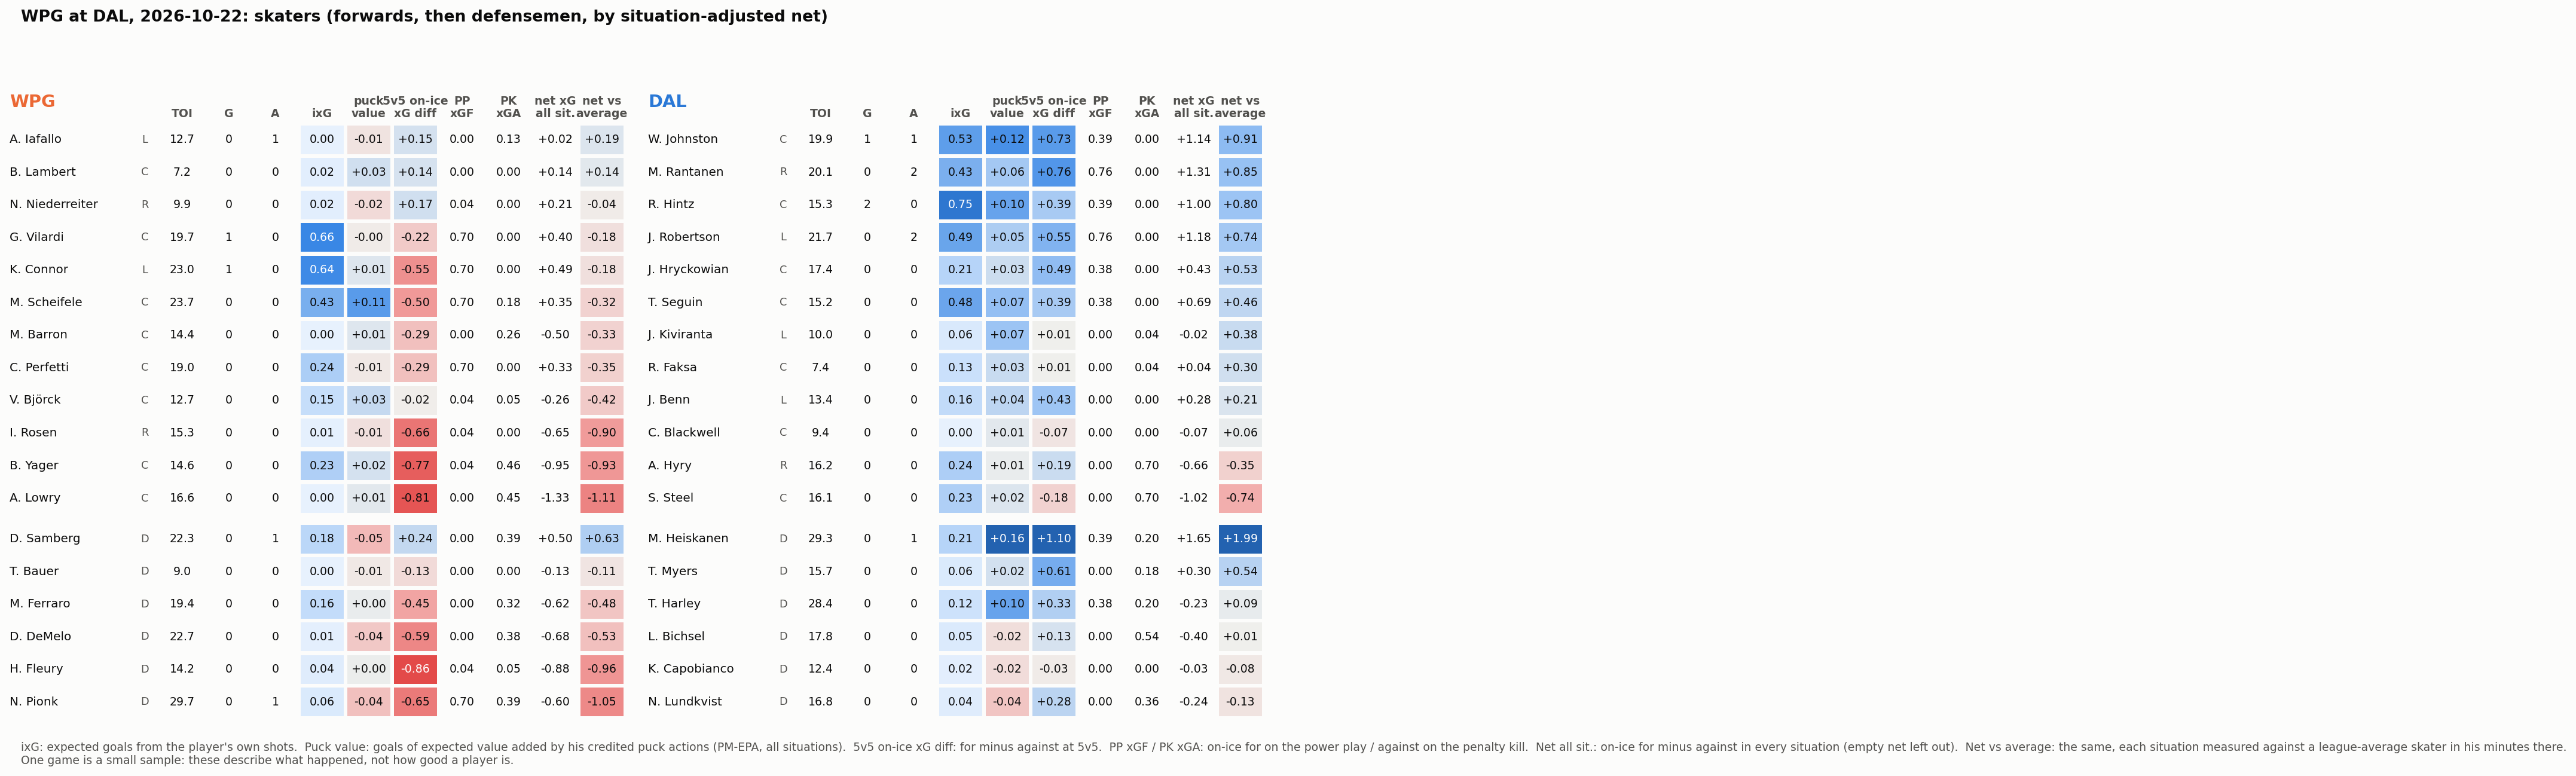

Source data for this figure (header and first rows):
team, name, position, toi, goals, assists, sog, ixg, pm_epa, on_xgf_5v5, on_xga_5v5, on_xgd_5v5, toi_5v5, own_xg_5v5, mates_xg_5v5, es_own, es_mates, pp_for, sh_for, es_against, pk_against, ppa_against, xgf_all, xga_all
DAL, M. Heiskanen, D, 29.33, 0, 1, 5, 0.207, 0.163, 1.259, 0.163, 1.095, 17.78, 0.207, 1.052, 0.207, 1.620, 0.387, 0.082, 0.449, 0.198, 0.000, 2.296, 0.648
DAL, W. Johnston, C, 19.92, 1, 1, 4, 0.526, 0.119, 0.942, 0.216, 0.726, 15.57, 0.184, 0.758, 0.367, 0.758, 0.387, 0.000, 0.372, 0.000, 0.000, 1.512, 0.372
DAL, M. Rantanen, R, 20.15, 0, 2, 1, 0.428, 0.060, 1.008, 0.251, 0.757, 13.98, 0.142, 0.866, 0.142, 1.049, 0.763, 0.000, 0.407, 0.000, 0.232, 1.954, 0.639
DAL, R. Hintz, C, 15.33, 2, 0, 5, 0.754, 0.099, 0.410, 0.024, 0.386, 11.25, 0.174, 0.236, 0.401, 0.236, 0.387, 0.000, 0.024, 0.000, 0.000, 1.024, 0.024
DAL, J. Robertson, L, 21.7, 0, 2, 4, 0.487, 0.053, 0.583, 0.032, 0.551, 14.68, 0.276, 0.307, 0.276, 0.693, 0.763, 0.000, 0.320, 0.000, 0.232, 1.731, 0.552
DAL, T. Myers, D, 15.73, 0, 0, 1, 0.055, 0.023, 0.821, 0.215, 0.607, 13.5, 0.055, 0.766, 0.055, 0.766, 0.000, 0.000, 0.345, 0.181, 0.000, 0.821, 0.526
DAL, J. Hryckowian, C, 17.37, 0, 0, 2, 0.206, 0.028, 0.754, 0.265, 0.489, 11.05, 0.206, 0.549, 0.206, 0.549, 0.375, 0.082, 0.553, 0.000, 0.232, 1.212, 0.785
DAL, T. Seguin, C, 15.15, 0, 0, 3, 0.484, 0.070, 0.410, 0.024, 0.386, 10.8, 0.162, 0.248, 0.320, 0.248, 0.375, 0.000, 0.024, 0.000, 0.232, 0.943, 0.256
DAL, J. Kiviranta, L, 10.03, 0, 0, 2, 0.061, 0.066, 0.156, 0.148, 0.008, 6.483, 0.046, 0.110, 0.046, 0.110, 0.000, 0.015, 0.148, 0.038, 0.000, 0.171, 0.187
DAL, R. Faksa, C, 7.383, 0, 0, 1, 0.130, 0.030, 0.110, 0.103, 0.007, 4.950, 0.063, 0.047, 0.063, 0.047, 0.000, 0.067, 0.103, 0.038, 0.000, 0.176, 0.141
DAL, J. Benn, L, 13.37, 0, 0, 3, 0.161, 0.040, 1.054, 0.623, 0.431, 12.25, 0.161, 0.893, 0.161, 0.893, 0.000, 0.000, 0.775, 0.000, 0.000, 1.054, 0.775
DAL, T. Harley, D, 28.45, 0, 0, 2, 0.119, 0.099, 1.084, 0.754, 0.330, 18.82, 0.119, 0.965, 0.119, 1.123, 0.375, 0.067, 1.480, 0.198, 0.232, 1.684, 1.911
DAL, C. Blackwell, C, 9.433, 0, 0, 0, 0.000, 0.012, 0.173, 0.242, -0.069, 8.267, 0.000, 0.173, 0.000, 0.173, 0.000, 0.000, 0.242, 0.000, 0.000, 0.173, 0.242
DAL, L. Bichsel, D, 17.78, 0, 0, 1, 0.051, -0.016, 0.526, 0.393, 0.133, 14.08, 0.051, 0.476, 0.051, 0.476, 0.000, 0.015, 0.393, 0.544, 0.000, 0.541, 0.937
DAL, K. Capobianco, D, 12.45, 0, 0, 1, 0.016, -0.017, 0.562, 0.592, -0.029, 10.82, 0.016, 0.547, 0.016, 0.547, 0.000, 0.000, 0.592, 0.000, 0.000, 0.562, 0.592
DAL, N. Lundkvist, D, 16.78, 0, 0, 1, 0.037, -0.038, 0.468, 0.188, 0.280, 14.12, 0.037, 0.431, 0.037, 0.431, 0.000, 0.000, 0.341, 0.363, 0.000, 0.468, 0.704
DAL, A. Hyry, R, 16.18, 0, 0, 0, 0.238, 0.005, 0.860, 0.666, 0.194, 12.23, 0.238, 0.622, 0.238, 0.622, 0.000, 0.000, 0.819, 0.704, 0.000, 0.860, 1.523
DAL, S. Steel, C, 16.15, 0, 0, 2, 0.232, 0.016, 0.660, 0.842, -0.182, 12.3, 0.232, 0.427, 0.232, 0.427, 0.000, 0.000, 0.972, 0.704, 0.000, 0.660, 1.676
WPG, D. Samberg, D, 22.32, 0, 1, 1, 0.185, -0.049, 0.963, 0.724, 0.239, 16.8, 0.055, 0.908, 0.185, 1.348, 0.000, 0.232, 0.882, 0.387, 0.000, 1.765, 1.269
WPG, A. Iafallo, L, 12.65, 0, 1, 0, 0.000, -0.011, 0.567, 0.419, 0.148, 10.58, 0.000, 0.567, 0.000, 0.567, 0.000, 0.000, 0.419, 0.129, 0.000, 0.567, 0.548
WPG, B. Lambert, C, 7.167, 0, 0, 1, 0.024, 0.025, 0.201, 0.062, 0.139, 7.117, 0.024, 0.177, 0.024, 0.177, 0.000, 0.000, 0.062, 0.000, 0.000, 0.201, 0.062
WPG, N. Niederreiter, R, 9.867, 0, 0, 0, 0.024, -0.020, 0.233, 0.062, 0.171, 7.650, 0.024, 0.210, 0.024, 0.210, 0.038, 0.000, 0.062, 0.000, 0.000, 0.272, 0.062
WPG, T. Bauer, D, 9.000, 0, 0, 0, 0.000, -0.006, 0.674, 0.801, -0.127, 8.767, 0.000, 0.674, 0.000, 0.674, 0.000, 0.000, 0.801, 0.000, 0.000, 0.674, 0.801
WPG, G. Vilardi, C, 19.68, 1, 0, 2, 0.656, -0.003, 0.599, 0.824, -0.224, 12.43, 0.513, 0.086, 0.513, 0.086, 0.704, 0.000, 0.824, 0.000, 0.082, 1.304, 0.906
WPG, K. Connor, L, 23.03, 1, 0, 3, 0.636, 0.014, 0.319, 0.867, -0.548, 14.15, 0.197, 0.122, 0.485, 0.405, 0.704, 0.000, 1.025, 0.000, 0.082, 1.594, 1.107
WPG, M. Scheifele, C, 23.67, 0, 0, 2, 0.430, 0.108, 0.363, 0.867, -0.504, 14.83, 0.094, 0.269, 0.246, 0.687, 0.704, 0.000, 1.025, 0.176, 0.082, 1.637, 1.283
WPG, M. Barron, C, 14.38, 0, 0, 0, 0.000, 0.014, 0.062, 0.350, -0.288, 11.32, 0.000, 0.062, 0.000, 0.062, 0.000, 0.232, 0.533, 0.259, 0.000, 0.294, 0.791
WPG, C. Perfetti, C, 19, 0, 0, 2, 0.242, -0.007, 0.307, 0.602, -0.295, 12.45, 0.043, 0.264, 0.043, 0.264, 0.704, 0.000, 0.602, 0.000, 0.082, 1.011, 0.684
WPG, V. Björck, C, 12.72, 0, 0, 2, 0.148, 0.035, 0.691, 0.709, -0.017, 9.083, 0.148, 0.543, 0.148, 0.543, 0.038, 0.000, 0.936, 0.053, 0.000, 0.730, 0.989
WPG, M. Ferraro, D, 19.38, 0, 0, 1, 0.156, 0.005, 0.186, 0.638, -0.453, 16.85, 0.000, 0.186, 0.156, 0.186, 0.000, 0.000, 0.638, 0.322, 0.000, 0.342, 0.961
WPG, D. DeMelo, D, 22.68, 0, 0, 1, 0.014, -0.036, 0.079, 0.665, -0.586, 18.5, 0.014, 0.065, 0.014, 0.351, 0.000, 0.000, 0.665, 0.375, 0.000, 0.365, 1.040
WPG, I. Rosen, R, 15.3, 0, 0, 1, 0.008, -0.014, 0.061, 0.725, -0.664, 11.17, 0.008, 0.052, 0.008, 0.208, 0.038, 0.000, 0.908, 0.000, 0.000, 0.255, 0.908
WPG, B. Yager, C, 14.63, 0, 0, 1, 0.232, 0.022, 0.009, 0.775, -0.766, 10.43, 0.000, 0.009, 0.000, 0.009, 0.038, 0.232, 0.775, 0.458, 0.000, 0.280, 1.233
WPG, H. Fleury, D, 14.17, 0, 0, 0, 0.038, 0.003, 0.000, 0.864, -0.864, 10.33, 0.000, 0.000, 0.000, 0.000, 0.038, 0.000, 0.864, 0.053, 0.000, 0.038, 0.917
WPG, N. Pionk, D, 29.7, 0, 1, 2, 0.056, -0.044, 0.395, 1.045, -0.650, 17.9, 0.029, 0.366, 0.029, 0.519, 0.704, 0.232, 1.613, 0.387, 0.082, 1.484, 2.082
WPG, A. Lowry, C, 16.62, 0, 0, 0, 0.000, 0.012, 0.033, 0.844, -0.811, 12.22, 0.000, 0.033, 0.000, 0.189, 0.000, 0.000, 1.071, 0.451, 0.000, 0.189, 1.522
